Run: headless pygame with SDL's dummy video driver; simulated clock (each Clock.tick advances the game by its frame time, no real sleeping); random seed 0; keys injected as events and as key.get_pressed() state; no mouse input.
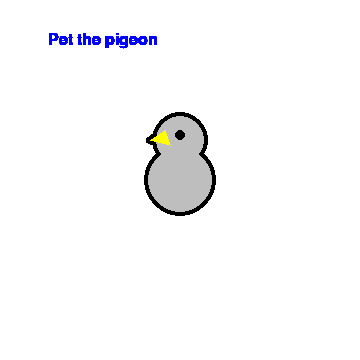
Frame 1 of 4 · flips 1–60 · no input
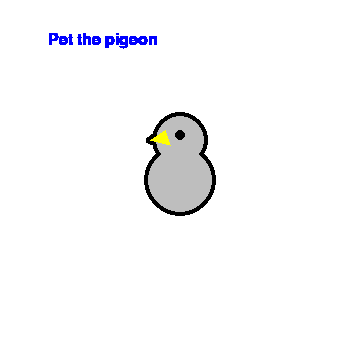
Frame 2 of 4 · flips 61–180 · tapped SPACE, RETURN · held RIGHT (→), D
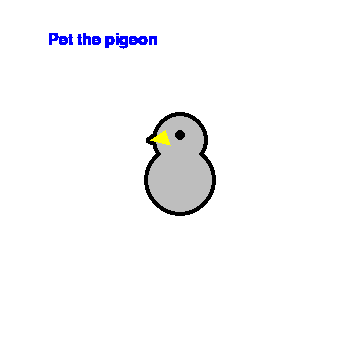
Frame 3 of 4 · flips 181–300 · held DOWN (↓), S
Frame 4 of 4 · flips 301–420 · held LEFT (←), A, UP (↑), W · screen unchanged from frame 3, image omitted

The pygame program that drew these frames:

import pygame

pygame.init()
Window_Width, Window_Height = 360, 360
Screen = pygame.display.set_mode((Window_Width, Window_Height))
Screen.fill((255, 255, 255))
pygame.display.set_caption("Pet the Pigeon")

Text = pygame.font.SysFont(None, 24)
Text_Line1 = Text.render(("Pet the pigeon"), True, (0, 0, 255))

Side_Menu_Surface = pygame.Surface((280, 720))
Side_Menu_Surface.fill((128, 128, 128))

Chicken_Art = pygame.Surface((360, 360), pygame.SRCALPHA)

Chicken_Nose_Outline = pygame.draw.polygon(Chicken_Art, (0,0,0), ((165, 126),(170, 149),(146, 140)), 5)
Chicken_Circle_Lower_Body_Outline = pygame.draw.circle(Chicken_Art, (0,0,0), (180, 180), 36, 5)
Chicken_Circle_Upper_Body_Outline = pygame.draw.circle(Chicken_Art, (0,0,0), (180, 140), 28, 5)
Chicken_Circle_Lower_Body = pygame.draw.circle(Chicken_Art, ("grey"), (180, 180), 32, 0)
Chicken_Circle_Upper_Body = pygame.draw.circle(Chicken_Art, ("grey"), (180, 140), 24, 0)
Chicken_Circle_Lower_Body = pygame.draw.circle(Chicken_Art, (0,0,0), (180, 135), 5, 0)
Chicken_Nose = pygame.draw.polygon(Chicken_Art, ("yellow"), ((165, 130),(170, 145),(150, 140)))

#pygame.draw.circle(Screen, (255, 255, 255), (180, 180), 100)

Run = True

while Run:
    for event in pygame.event.get():
        if event.type == pygame.QUIT:
            Run = False

    Screen.blit(Screen, (0, 0))
    Screen.blit(Text_Line1, (48, 32))
    #Screen.blit(Side_Menu_Surface, (1000, 0))
    Screen.blit(Chicken_Art, (0, 0))

    fps = 60
    pygame.display.flip()

pygame.quit()
